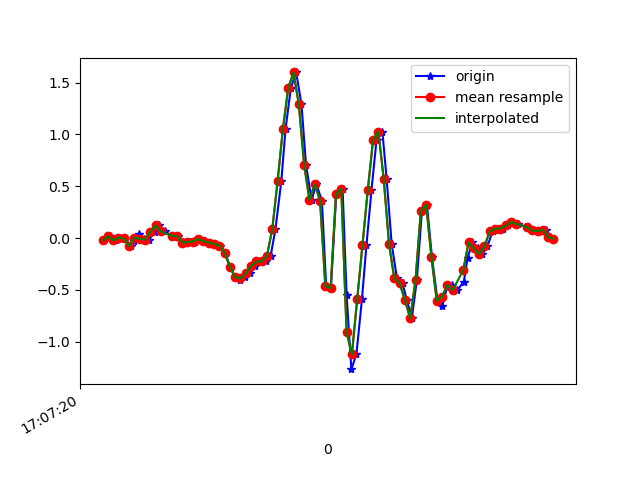

Values plotted in this chart, from the file beside it:
1618852040224, 1547736129813978, -0.021299522, -0.05062401, -0.023115871
1618852040249, 1547736148840042, 0.01657, 0.2108, 0.01109
1618852040269, 1547736167866106, -0.02252, -0.2253, 0.04286
1618852040282, 1547736186892170, 0.004357, -0.009085, -0.02067
1618852040302, 1547736205943034, -0.002974, 0.2707, -0.001125
1618852040328, 1547736224954346, -0.0775, -0.07139, 0.01476
1618852040340, 1547736243979018, -0.02496, -0.03474, -0.03411
1618852040358, 1547736263003658, 0.0349, 0.322, -0.02434
1618852040377, 1547736282028330, -0.006639, -0.1166, 0.01354
1618852040396, 1547736301077802, -0.01397, -0.1325, -0.0109
1618852040416, 1547736320102474, 0.06178, 0.03978, -0.04877
1618852040434, 1547736339105834, 0.1216, 0.1241, -0.01579
1618852040454, 1547736358261088, 0.06422, -0.2937, 0.01842
1618852040483, 1547736377284352, 0.02146, -0.185, -0.05122
1618852040503, 1547736396332416, 0.02024, 0.3, -0.05732
1618852040522, 1547736415355712, -0.0384, -0.03963, -0.008455
1618852040532, 1547736434371840, -0.04818, -0.2009, -0.01701
1618852040548, 1547736453394720, -0.03596, -0.07017, -0.04389
1618852040567, 1547736472417632, -0.03352, -0.1496, -0.03411
1618852040588, 1547736491465312, -0.009082, -0.1899, 0.01842
1618852040605, 1547736510488256, -0.02863, -0.1691, 0.0563
1618852040624, 1547736529490848, -0.04329, -0.1557, 0.08195
1618852040643, 1547736548512928, -0.05551, -0.1142, 0.07829
1618852040664, 1547736567534880, -0.07139, -0.04696, 0.1125
1618852040682, 1547736586581728, -0.141, 0.04467, 0.2005
1618852040701, 1547736605603744, -0.2766, 0.151, 0.297
1618852040720, 1547736624625760, -0.3768, 0.3073, 0.402
1618852040740, 1547736643650848, -0.4025, 0.5248, 0.5535
1618852040758, 1547736662697760, -0.3756, 0.7997, 0.7771
1618852040777, 1547736681719904, -0.3377, 1.11, 1.013
1618852040796, 1547736700742048, -0.2693, 1.452, 1.221
1618852040819, 1547736719764128, -0.2253, 1.861, 1.372
1618852040835, 1547736738812896, -0.2253, 2.355, 1.469
1618852040854, 1547736757835168, -0.1691, 2.896, 1.53
1618852040872, 1547736776857312, 0.08866, 3.369, 1.508
1618852040894, 1547736795904288, 0.5492, 3.908, 1.375
1618852040910, 1547736814926496, 1.054, 4.572, 1.291
1618852040930, 1547736833946080, 1.448, 5.277, 1.183
1618852040950, 1547736852968160, 1.597, 5.91, 1.058
1618852040970, 1547736871990304, 1.29, 6.113, 0.9482
1618852040987, 1547736891037216, 0.7093, 5.932, 0.771
1618852041008, 1547736910059296, 0.3684, 5.72, 0.5548
1618852041026, 1547736929070112, 0.5187, 5.528, 0.4387
1618852041047, 1547736948092000, 0.3623, 5.197, 0.4619
1618852041063, 1547736967138592, -0.4636, 4.421, 0.402
1618852041081, 1547736986160352, -0.4819, 3.478, 0.2371
1618852041101, 1547737005182240, 0.421, 2.884, 0.1418
1618852041125, 1547737024228832, 0.4759, 2.197, 0.02331
1618852041140, 1547737043246240, -0.5466, 1.087, -0.05855
1618852041158, 1547737062292640, -1.264, 0.2414, -0.00479
1618852041177, 1547737081314464, -1.122, -0.2388, -0.04511
1618852041198, 1547737100336160, -0.5894, -0.7446, -0.08787
1618852041215, 1547737119382688, -0.06528, -1.357, -0.1111
1618852041234, 1547737138409632, 0.4637, -1.904, -0.1392
1618852041253, 1547737157431456, 0.9475, -2.365, -0.1392
1618852041275, 1547737176477984, 1.027, -2.846, -0.04144
1618852041291, 1547737195499936, 0.5737, -3.451, 0.07218
1618852041310, 1547737214546464, -0.05551, -4.13, 0.06607
1618852041330, 1547737233531296, -0.389, -4.581, -0.09031
1618852041351, 1547737252577184, -0.4355, -4.817, -0.1367
1618852041367, 1547737271598112, -0.5967, -5.094, -0.2223
... 29 more rows
